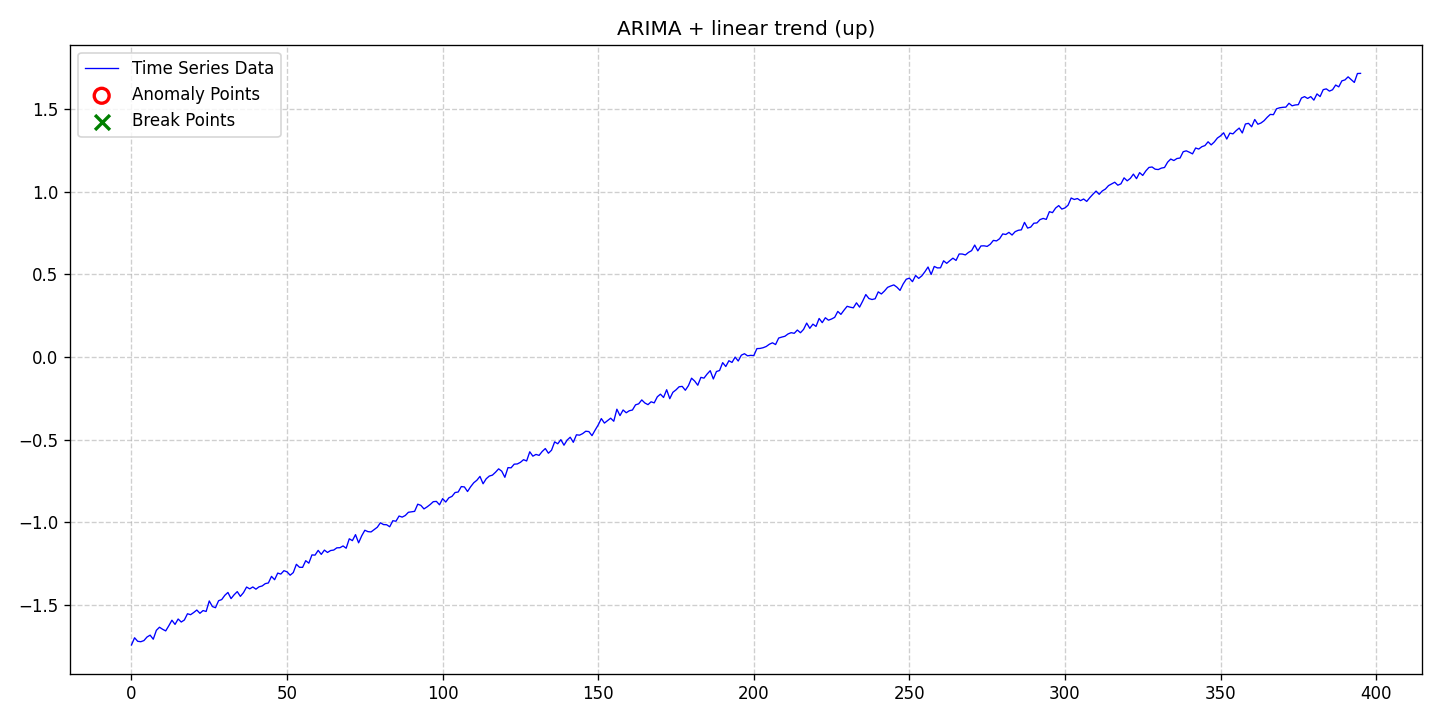

Data behind this chart, as committed beside it:
date, data, stationary, det_lin_up, det_lin_down, det_quad, det_cubic, det_exp, det_damped, stoc_trend, volatility, single_seas, multiple_seas, point_anom_single, point_anom_multi, collect_anom, context_anom, mean_shift, var_shift, trend_shift, point_anom_count, point_anom_location, point_anom_point, collect_anom_count
2020-01-01, -1.742, 0, 1, 0, 0, 0, 0, 0, 1, 0, 0, 0, 0, 0, 0, 0, 0, 0, 0, 0, none, , 0
2020-01-02, -1.699, 0, 1, 0, 0, 0, 0, 0, 1, 0, 0, 0, 0, 0, 0, 0, 0, 0, 0, 0, none, , 0
2020-01-03, -1.72, 0, 1, 0, 0, 0, 0, 0, 1, 0, 0, 0, 0, 0, 0, 0, 0, 0, 0, 0, none, , 0
2020-01-04, -1.722, 0, 1, 0, 0, 0, 0, 0, 1, 0, 0, 0, 0, 0, 0, 0, 0, 0, 0, 0, none, , 0
2020-01-05, -1.715, 0, 1, 0, 0, 0, 0, 0, 1, 0, 0, 0, 0, 0, 0, 0, 0, 0, 0, 0, none, , 0
2020-01-06, -1.694, 0, 1, 0, 0, 0, 0, 0, 1, 0, 0, 0, 0, 0, 0, 0, 0, 0, 0, 0, none, , 0
2020-01-07, -1.683, 0, 1, 0, 0, 0, 0, 0, 1, 0, 0, 0, 0, 0, 0, 0, 0, 0, 0, 0, none, , 0
2020-01-08, -1.707, 0, 1, 0, 0, 0, 0, 0, 1, 0, 0, 0, 0, 0, 0, 0, 0, 0, 0, 0, none, , 0
2020-01-09, -1.653, 0, 1, 0, 0, 0, 0, 0, 1, 0, 0, 0, 0, 0, 0, 0, 0, 0, 0, 0, none, , 0
2020-01-10, -1.635, 0, 1, 0, 0, 0, 0, 0, 1, 0, 0, 0, 0, 0, 0, 0, 0, 0, 0, 0, none, , 0
2020-01-11, -1.647, 0, 1, 0, 0, 0, 0, 0, 1, 0, 0, 0, 0, 0, 0, 0, 0, 0, 0, 0, none, , 0
2020-01-12, -1.657, 0, 1, 0, 0, 0, 0, 0, 1, 0, 0, 0, 0, 0, 0, 0, 0, 0, 0, 0, none, , 0
2020-01-13, -1.626, 0, 1, 0, 0, 0, 0, 0, 1, 0, 0, 0, 0, 0, 0, 0, 0, 0, 0, 0, none, , 0
2020-01-14, -1.592, 0, 1, 0, 0, 0, 0, 0, 1, 0, 0, 0, 0, 0, 0, 0, 0, 0, 0, 0, none, , 0
2020-01-15, -1.618, 0, 1, 0, 0, 0, 0, 0, 1, 0, 0, 0, 0, 0, 0, 0, 0, 0, 0, 0, none, , 0
2020-01-16, -1.585, 0, 1, 0, 0, 0, 0, 0, 1, 0, 0, 0, 0, 0, 0, 0, 0, 0, 0, 0, none, , 0
2020-01-17, -1.603, 0, 1, 0, 0, 0, 0, 0, 1, 0, 0, 0, 0, 0, 0, 0, 0, 0, 0, 0, none, , 0
2020-01-18, -1.591, 0, 1, 0, 0, 0, 0, 0, 1, 0, 0, 0, 0, 0, 0, 0, 0, 0, 0, 0, none, , 0
2020-01-19, -1.553, 0, 1, 0, 0, 0, 0, 0, 1, 0, 0, 0, 0, 0, 0, 0, 0, 0, 0, 0, none, , 0
2020-01-20, -1.559, 0, 1, 0, 0, 0, 0, 0, 1, 0, 0, 0, 0, 0, 0, 0, 0, 0, 0, 0, none, , 0
2020-01-21, -1.546, 0, 1, 0, 0, 0, 0, 0, 1, 0, 0, 0, 0, 0, 0, 0, 0, 0, 0, 0, none, , 0
2020-01-22, -1.531, 0, 1, 0, 0, 0, 0, 0, 1, 0, 0, 0, 0, 0, 0, 0, 0, 0, 0, 0, none, , 0
2020-01-23, -1.55, 0, 1, 0, 0, 0, 0, 0, 1, 0, 0, 0, 0, 0, 0, 0, 0, 0, 0, 0, none, , 0
2020-01-24, -1.534, 0, 1, 0, 0, 0, 0, 0, 1, 0, 0, 0, 0, 0, 0, 0, 0, 0, 0, 0, none, , 0
2020-01-25, -1.539, 0, 1, 0, 0, 0, 0, 0, 1, 0, 0, 0, 0, 0, 0, 0, 0, 0, 0, 0, none, , 0
2020-01-26, -1.476, 0, 1, 0, 0, 0, 0, 0, 1, 0, 0, 0, 0, 0, 0, 0, 0, 0, 0, 0, none, , 0
2020-01-27, -1.509, 0, 1, 0, 0, 0, 0, 0, 1, 0, 0, 0, 0, 0, 0, 0, 0, 0, 0, 0, none, , 0
2020-01-28, -1.517, 0, 1, 0, 0, 0, 0, 0, 1, 0, 0, 0, 0, 0, 0, 0, 0, 0, 0, 0, none, , 0
2020-01-29, -1.474, 0, 1, 0, 0, 0, 0, 0, 1, 0, 0, 0, 0, 0, 0, 0, 0, 0, 0, 0, none, , 0
2020-01-30, -1.467, 0, 1, 0, 0, 0, 0, 0, 1, 0, 0, 0, 0, 0, 0, 0, 0, 0, 0, 0, none, , 0
2020-01-31, -1.442, 0, 1, 0, 0, 0, 0, 0, 1, 0, 0, 0, 0, 0, 0, 0, 0, 0, 0, 0, none, , 0
2020-02-01, -1.424, 0, 1, 0, 0, 0, 0, 0, 1, 0, 0, 0, 0, 0, 0, 0, 0, 0, 0, 0, none, , 0
2020-02-02, -1.461, 0, 1, 0, 0, 0, 0, 0, 1, 0, 0, 0, 0, 0, 0, 0, 0, 0, 0, 0, none, , 0
2020-02-03, -1.438, 0, 1, 0, 0, 0, 0, 0, 1, 0, 0, 0, 0, 0, 0, 0, 0, 0, 0, 0, none, , 0
2020-02-04, -1.419, 0, 1, 0, 0, 0, 0, 0, 1, 0, 0, 0, 0, 0, 0, 0, 0, 0, 0, 0, none, , 0
2020-02-05, -1.448, 0, 1, 0, 0, 0, 0, 0, 1, 0, 0, 0, 0, 0, 0, 0, 0, 0, 0, 0, none, , 0
2020-02-06, -1.425, 0, 1, 0, 0, 0, 0, 0, 1, 0, 0, 0, 0, 0, 0, 0, 0, 0, 0, 0, none, , 0
2020-02-07, -1.391, 0, 1, 0, 0, 0, 0, 0, 1, 0, 0, 0, 0, 0, 0, 0, 0, 0, 0, 0, none, , 0
2020-02-08, -1.402, 0, 1, 0, 0, 0, 0, 0, 1, 0, 0, 0, 0, 0, 0, 0, 0, 0, 0, 0, none, , 0
2020-02-09, -1.391, 0, 1, 0, 0, 0, 0, 0, 1, 0, 0, 0, 0, 0, 0, 0, 0, 0, 0, 0, none, , 0
2020-02-10, -1.404, 0, 1, 0, 0, 0, 0, 0, 1, 0, 0, 0, 0, 0, 0, 0, 0, 0, 0, 0, none, , 0
2020-02-11, -1.39, 0, 1, 0, 0, 0, 0, 0, 1, 0, 0, 0, 0, 0, 0, 0, 0, 0, 0, 0, none, , 0
2020-02-12, -1.385, 0, 1, 0, 0, 0, 0, 0, 1, 0, 0, 0, 0, 0, 0, 0, 0, 0, 0, 0, none, , 0
2020-02-13, -1.371, 0, 1, 0, 0, 0, 0, 0, 1, 0, 0, 0, 0, 0, 0, 0, 0, 0, 0, 0, none, , 0
2020-02-14, -1.367, 0, 1, 0, 0, 0, 0, 0, 1, 0, 0, 0, 0, 0, 0, 0, 0, 0, 0, 0, none, , 0
2020-02-15, -1.327, 0, 1, 0, 0, 0, 0, 0, 1, 0, 0, 0, 0, 0, 0, 0, 0, 0, 0, 0, none, , 0
2020-02-16, -1.347, 0, 1, 0, 0, 0, 0, 0, 1, 0, 0, 0, 0, 0, 0, 0, 0, 0, 0, 0, none, , 0
2020-02-17, -1.307, 0, 1, 0, 0, 0, 0, 0, 1, 0, 0, 0, 0, 0, 0, 0, 0, 0, 0, 0, none, , 0
2020-02-18, -1.313, 0, 1, 0, 0, 0, 0, 0, 1, 0, 0, 0, 0, 0, 0, 0, 0, 0, 0, 0, none, , 0
2020-02-19, -1.292, 0, 1, 0, 0, 0, 0, 0, 1, 0, 0, 0, 0, 0, 0, 0, 0, 0, 0, 0, none, , 0
2020-02-20, -1.299, 0, 1, 0, 0, 0, 0, 0, 1, 0, 0, 0, 0, 0, 0, 0, 0, 0, 0, 0, none, , 0
2020-02-21, -1.32, 0, 1, 0, 0, 0, 0, 0, 1, 0, 0, 0, 0, 0, 0, 0, 0, 0, 0, 0, none, , 0
2020-02-22, -1.304, 0, 1, 0, 0, 0, 0, 0, 1, 0, 0, 0, 0, 0, 0, 0, 0, 0, 0, 0, none, , 0
2020-02-23, -1.254, 0, 1, 0, 0, 0, 0, 0, 1, 0, 0, 0, 0, 0, 0, 0, 0, 0, 0, 0, none, , 0
2020-02-24, -1.272, 0, 1, 0, 0, 0, 0, 0, 1, 0, 0, 0, 0, 0, 0, 0, 0, 0, 0, 0, none, , 0
2020-02-25, -1.272, 0, 1, 0, 0, 0, 0, 0, 1, 0, 0, 0, 0, 0, 0, 0, 0, 0, 0, 0, none, , 0
2020-02-26, -1.232, 0, 1, 0, 0, 0, 0, 0, 1, 0, 0, 0, 0, 0, 0, 0, 0, 0, 0, 0, none, , 0
2020-02-27, -1.247, 0, 1, 0, 0, 0, 0, 0, 1, 0, 0, 0, 0, 0, 0, 0, 0, 0, 0, 0, none, , 0
2020-02-28, -1.197, 0, 1, 0, 0, 0, 0, 0, 1, 0, 0, 0, 0, 0, 0, 0, 0, 0, 0, 0, none, , 0
2020-02-29, -1.198, 0, 1, 0, 0, 0, 0, 0, 1, 0, 0, 0, 0, 0, 0, 0, 0, 0, 0, 0, none, , 0
... 336 more rows
